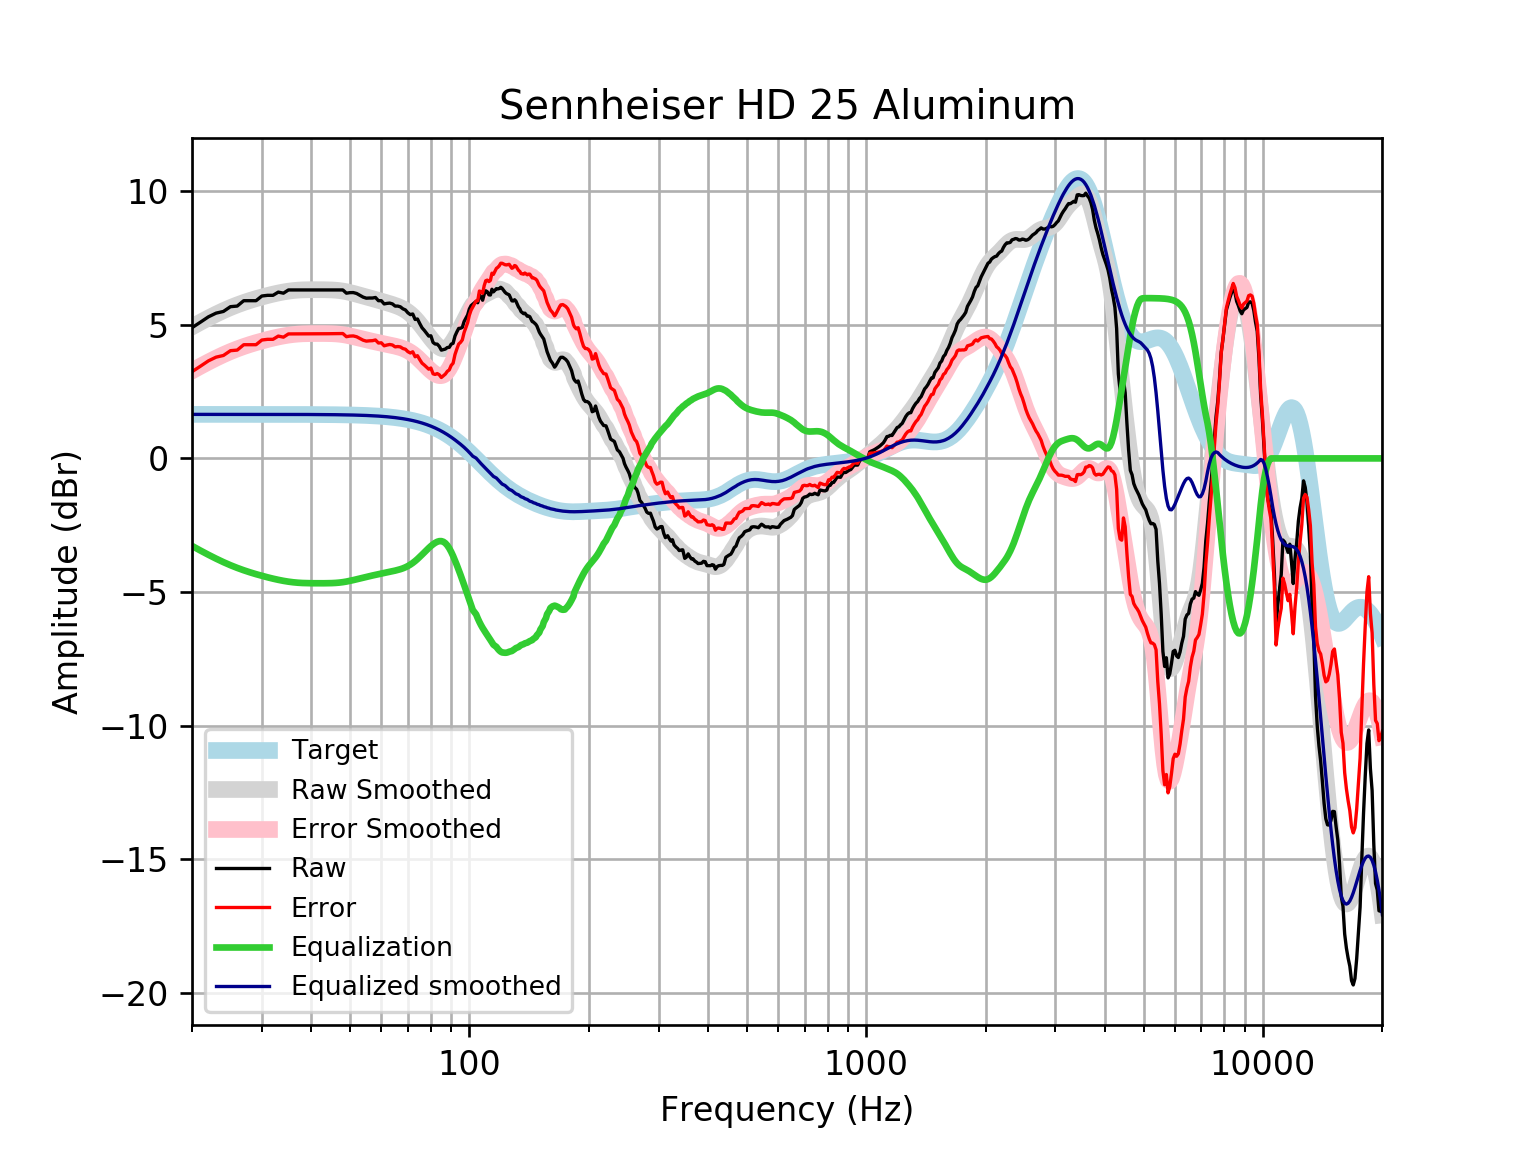

The data file committed next to this chart (first rows):
frequency, raw, error, smoothed, error_smoothed, equalization, equalized_raw, equalized_smoothed, target
20, 4.892, 3.245, 4.923, 3.275, -3.275, 1.617, 1.648, 1.648
21, 5.098, 3.45, 5.096, 3.448, -3.448, 1.65, 1.648, 1.648
22, 5.299, 3.651, 5.255, 3.607, -3.607, 1.692, 1.648, 1.648
23, 5.438, 3.79, 5.4, 3.752, -3.752, 1.685, 1.648, 1.648
24, 5.5, 3.853, 5.53, 3.883, -3.883, 1.618, 1.648, 1.648
25, 5.679, 4.032, 5.645, 3.998, -3.998, 1.682, 1.648, 1.648
26, 5.702, 4.054, 5.746, 4.098, -4.098, 1.603, 1.648, 1.648
27, 5.903, 4.255, 5.834, 4.187, -4.187, 1.716, 1.648, 1.648
28, 5.903, 4.255, 5.912, 4.264, -4.264, 1.638, 1.647, 1.647
29, 5.903, 4.255, 5.98, 4.333, -4.333, 1.57, 1.647, 1.647
30, 6.078, 4.431, 6.042, 4.395, -4.395, 1.683, 1.647, 1.647
31, 6.104, 4.457, 6.098, 4.451, -4.451, 1.653, 1.647, 1.647
32, 6.104, 4.457, 6.148, 4.501, -4.501, 1.603, 1.647, 1.647
33, 6.225, 4.578, 6.192, 4.545, -4.545, 1.679, 1.647, 1.647
34, 6.184, 4.538, 6.229, 4.583, -4.583, 1.601, 1.646, 1.646
35, 6.305, 4.659, 6.26, 4.614, -4.614, 1.691, 1.646, 1.646
36, 6.305, 4.66, 6.283, 4.637, -4.637, 1.668, 1.645, 1.645
37, 6.305, 4.66, 6.299, 4.654, -4.654, 1.651, 1.645, 1.645
38, 6.305, 4.661, 6.308, 4.664, -4.664, 1.641, 1.644, 1.644
39, 6.305, 4.661, 6.313, 4.67, -4.67, 1.635, 1.644, 1.644
40, 6.305, 4.662, 6.315, 4.672, -4.672, 1.633, 1.643, 1.643
41, 6.305, 4.663, 6.316, 4.674, -4.674, 1.631, 1.642, 1.642
42, 6.305, 4.664, 6.315, 4.674, -4.674, 1.631, 1.641, 1.641
43, 6.305, 4.665, 6.313, 4.673, -4.673, 1.632, 1.64, 1.64
44, 6.305, 4.666, 6.31, 4.672, -4.672, 1.633, 1.639, 1.639
45, 6.305, 4.668, 6.305, 4.668, -4.668, 1.637, 1.637, 1.637
46, 6.305, 4.67, 6.296, 4.661, -4.661, 1.644, 1.635, 1.635
47, 6.305, 4.672, 6.282, 4.649, -4.649, 1.656, 1.634, 1.633
48, 6.305, 4.674, 6.263, 4.632, -4.632, 1.673, 1.631, 1.631
49, 6.184, 4.555, 6.239, 4.61, -4.61, 1.574, 1.629, 1.629
50, 6.204, 4.578, 6.21, 4.584, -4.584, 1.62, 1.626, 1.626
51, 6.207, 4.584, 6.178, 4.555, -4.555, 1.652, 1.623, 1.623
52, 6.173, 4.553, 6.144, 4.524, -4.524, 1.648, 1.62, 1.62
53, 6.104, 4.488, 6.11, 4.494, -4.494, 1.61, 1.616, 1.616
54, 6.036, 4.424, 6.076, 4.464, -4.464, 1.572, 1.612, 1.612
55, 5.997, 4.39, 6.043, 4.436, -4.436, 1.561, 1.607, 1.607
56, 6.003, 4.401, 6.011, 4.409, -4.409, 1.595, 1.602, 1.602
57, 6.003, 4.407, 5.98, 4.383, -4.383, 1.62, 1.596, 1.596
58, 6.023, 4.433, 5.948, 4.358, -4.358, 1.665, 1.59, 1.59
59, 5.903, 4.319, 5.917, 4.334, -4.334, 1.569, 1.583, 1.583
60, 5.903, 4.327, 5.886, 4.31, -4.31, 1.593, 1.576, 1.576
61, 5.782, 4.214, 5.855, 4.287, -4.287, 1.495, 1.568, 1.568
62, 5.802, 4.243, 5.824, 4.265, -4.265, 1.537, 1.559, 1.559
63, 5.813, 4.264, 5.793, 4.244, -4.244, 1.569, 1.549, 1.549
64, 5.783, 4.245, 5.761, 4.223, -4.223, 1.56, 1.538, 1.538
65, 5.702, 4.175, 5.728, 4.201, -4.201, 1.501, 1.527, 1.527
66, 5.702, 4.187, 5.691, 4.176, -4.176, 1.525, 1.514, 1.514
67, 5.675, 4.174, 5.649, 4.148, -4.148, 1.526, 1.501, 1.501
68, 5.599, 4.113, 5.601, 4.115, -4.115, 1.484, 1.486, 1.486
69, 5.557, 4.087, 5.547, 4.076, -4.076, 1.481, 1.471, 1.471
70, 5.449, 3.996, 5.483, 4.03, -4.03, 1.42, 1.454, 1.454
71, 5.382, 3.946, 5.411, 3.976, -3.976, 1.406, 1.436, 1.436
72, 5.406, 3.99, 5.33, 3.913, -3.913, 1.492, 1.416, 1.416
73, 5.2, 3.805, 5.239, 3.844, -3.844, 1.356, 1.395, 1.395
74, 5.219, 3.846, 5.141, 3.768, -3.768, 1.451, 1.373, 1.373
75, 5.045, 3.696, 5.036, 3.687, -3.687, 1.359, 1.349, 1.349
76, 4.888, 3.564, 4.926, 3.602, -3.602, 1.286, 1.324, 1.324
77, 4.792, 3.495, 4.815, 3.518, -3.518, 1.275, 1.297, 1.297
78, 4.685, 3.416, 4.703, 3.435, -3.435, 1.25, 1.269, 1.269
79, 4.579, 3.34, 4.594, 3.355, -3.355, 1.223, 1.239, 1.239
... 553 more rows
